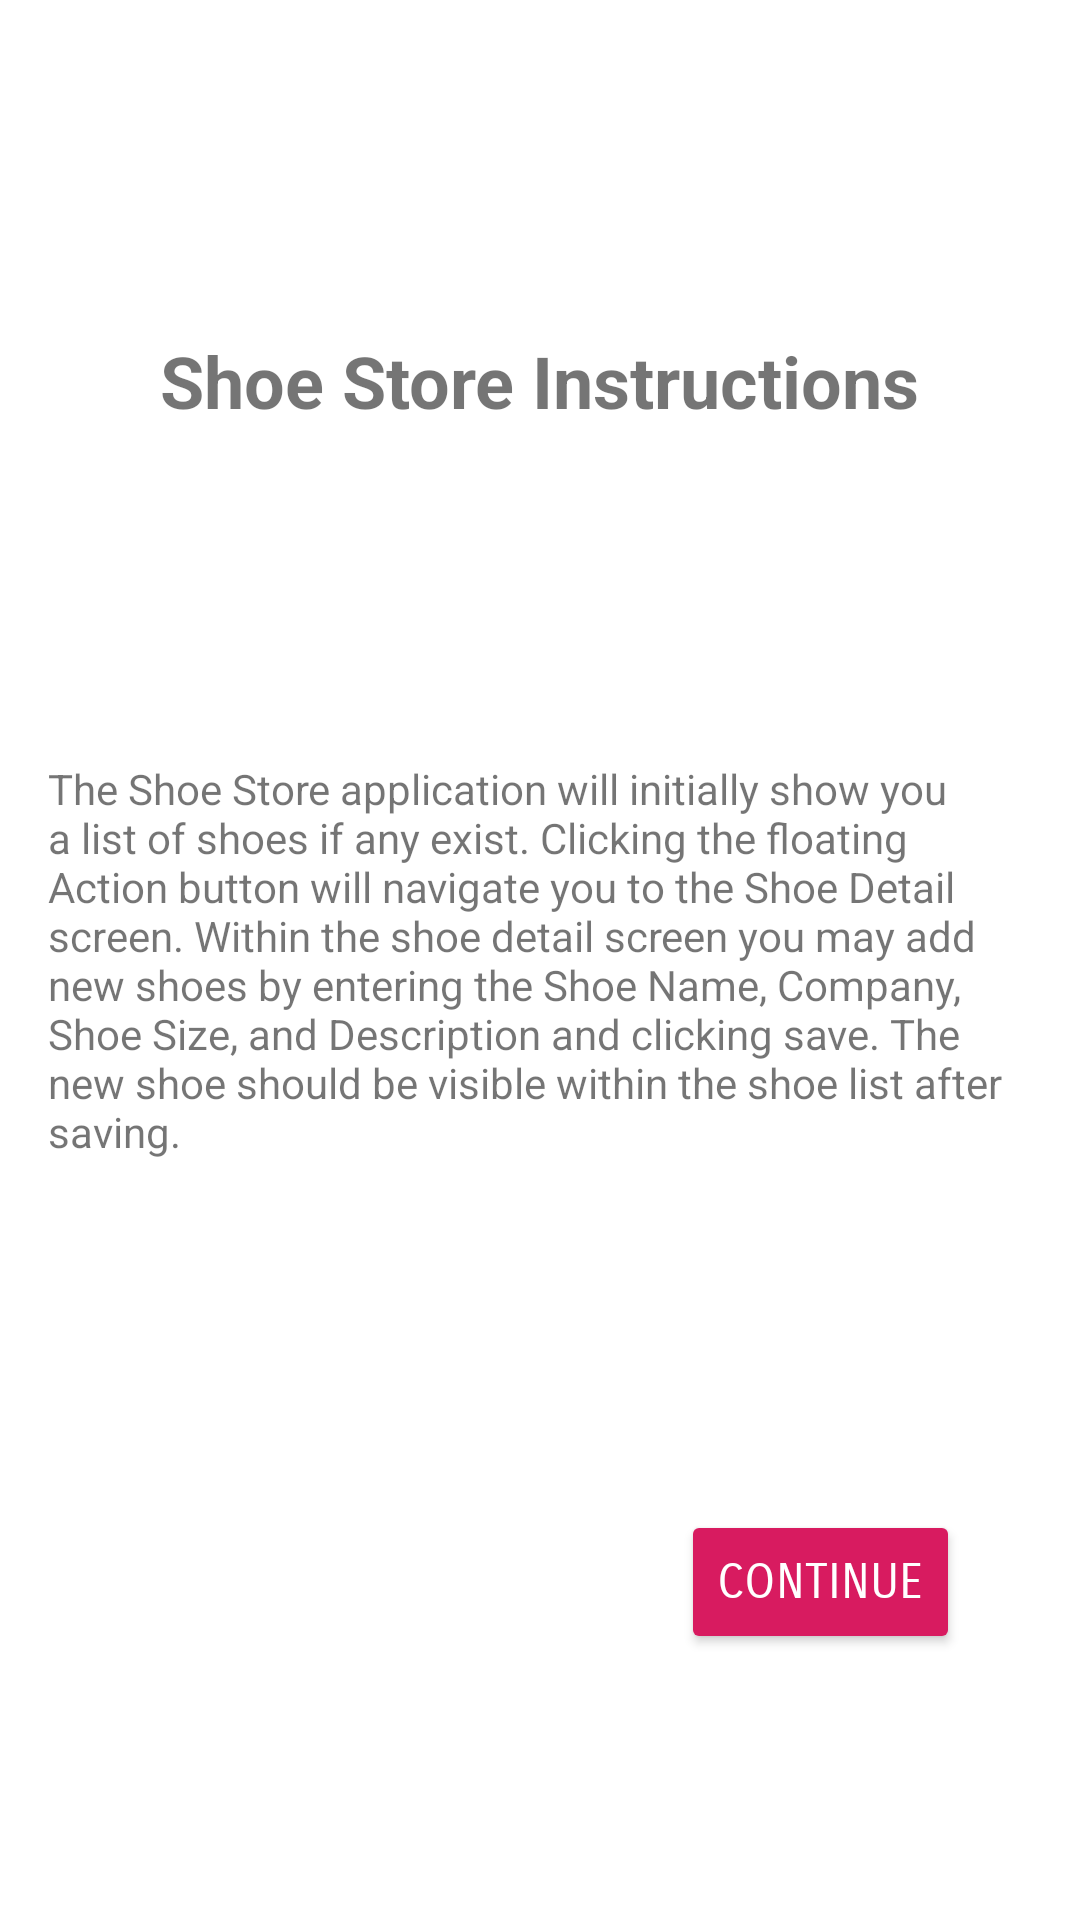

The Android layout XML behind this screen, and the referenced resources:
<!-- AndroidManifest.xml: application theme Theme.OverFlowMenuTest -->
<!-- res/layout/fragment_instruction.xml -->
<?xml version="1.0" encoding="utf-8"?>
<layout xmlns:android="http://schemas.android.com/apk/res/android"
    xmlns:app="http://schemas.android.com/apk/res-auto"
    xmlns:tools="http://schemas.android.com/tools"
    tools:context=".InstructionFragment">

<androidx.constraintlayout.widget.ConstraintLayout
    android:layout_width="match_parent"
    android:layout_height="match_parent">

    <TextView
        android:id="@+id/instructions_header_label"
        android:layout_width="wrap_content"
        android:layout_height="wrap_content"
        android:text="@string/instructions_header_txt"
        android:textSize="24sp"
        android:textStyle="bold"
        app:layout_constraintBottom_toTopOf="@+id/instructions_txt_view"
        app:layout_constraintEnd_toEndOf="parent"
        app:layout_constraintStart_toStartOf="parent"
        app:layout_constraintTop_toTopOf="parent" />

    <TextView
        android:id="@+id/instructions_txt_view"
        android:layout_width="0dp"
        android:layout_height="wrap_content"
        android:layout_marginStart="16dp"
        android:layout_marginEnd="16dp"
        android:text="@string/instructions_txt"
        app:layout_constraintBottom_toBottomOf="parent"
        app:layout_constraintEnd_toEndOf="parent"
        app:layout_constraintStart_toStartOf="parent"
        app:layout_constraintTop_toTopOf="parent" />

    <Button
        android:id="@+id/toShoeListBttn"
        style="@style/fwdButtonStyle"
        android:text="@string/to_ShoeList_bttn_txt"
        app:layout_constraintBottom_toBottomOf="parent"
        app:layout_constraintEnd_toEndOf="parent"
        app:layout_constraintHorizontal_bias="0.85"
        app:layout_constraintStart_toStartOf="parent"
        app:layout_constraintTop_toTopOf="parent"
        app:layout_constraintVertical_bias="0.85" />
</androidx.constraintlayout.widget.ConstraintLayout>
</layout>
<!-- resources referenced by this layout -->
<resources>
  <string name="instructions_header_txt">Shoe Store Instructions</string>
  <string name="instructions_txt">The Shoe Store application will initially show you a list of shoes if any exist. Clicking the floating Action button will navigate you to the Shoe Detail screen. Within the shoe detail screen you may add new shoes by entering the Shoe Name, Company, Shoe Size, and Description and clicking save. The new shoe should be visible within the shoe list after saving.</string>
  <string name="to_ShoeList_bttn_txt">CONTINUE</string>
  <style name="fwdButtonStyle">
          <item name="android:layout_width">wrap_content</item>
          <item name="android:layout_height">wrap_content</item>
          <item name="android:backgroundTint">#D81B60</item>
          <item name="android:fontFamily">sans-serif-smallcaps</item>
          <item name="android:textColor">#FFFFFF</item>
          <item name="android:textSize">16sp</item>
      </style>
  <style name="Theme.OverFlowMenuTest" parent="Theme.MaterialComponents.DayNight.DarkActionBar">
          
          <item name="colorPrimary">@color/purple_500</item>
          <item name="colorPrimaryVariant">@color/purple_700</item>
          <item name="colorOnPrimary">@color/white</item>
          
          <item name="colorSecondary">@color/teal_200</item>
          <item name="colorSecondaryVariant">@color/teal_700</item>
          <item name="colorOnSecondary">@color/black</item>
          
          <item name="android:statusBarColor" tools:targetApi="l">?attr/colorPrimaryVariant</item>
          
      </style>
  <!-- not gathered from this repository: default colours our renderer supplied (Android Studio template values) -->
  <color name="purple_500">#FF6200EE</color>
  <color name="purple_700">#FF3700B3</color>
  <color name="teal_200">#FF03DAC5</color>
  <color name="teal_700">#FF018786</color>
  <color name="black">#FF000000</color>
  <color name="white">#FFFFFFFF</color>
</resources>
